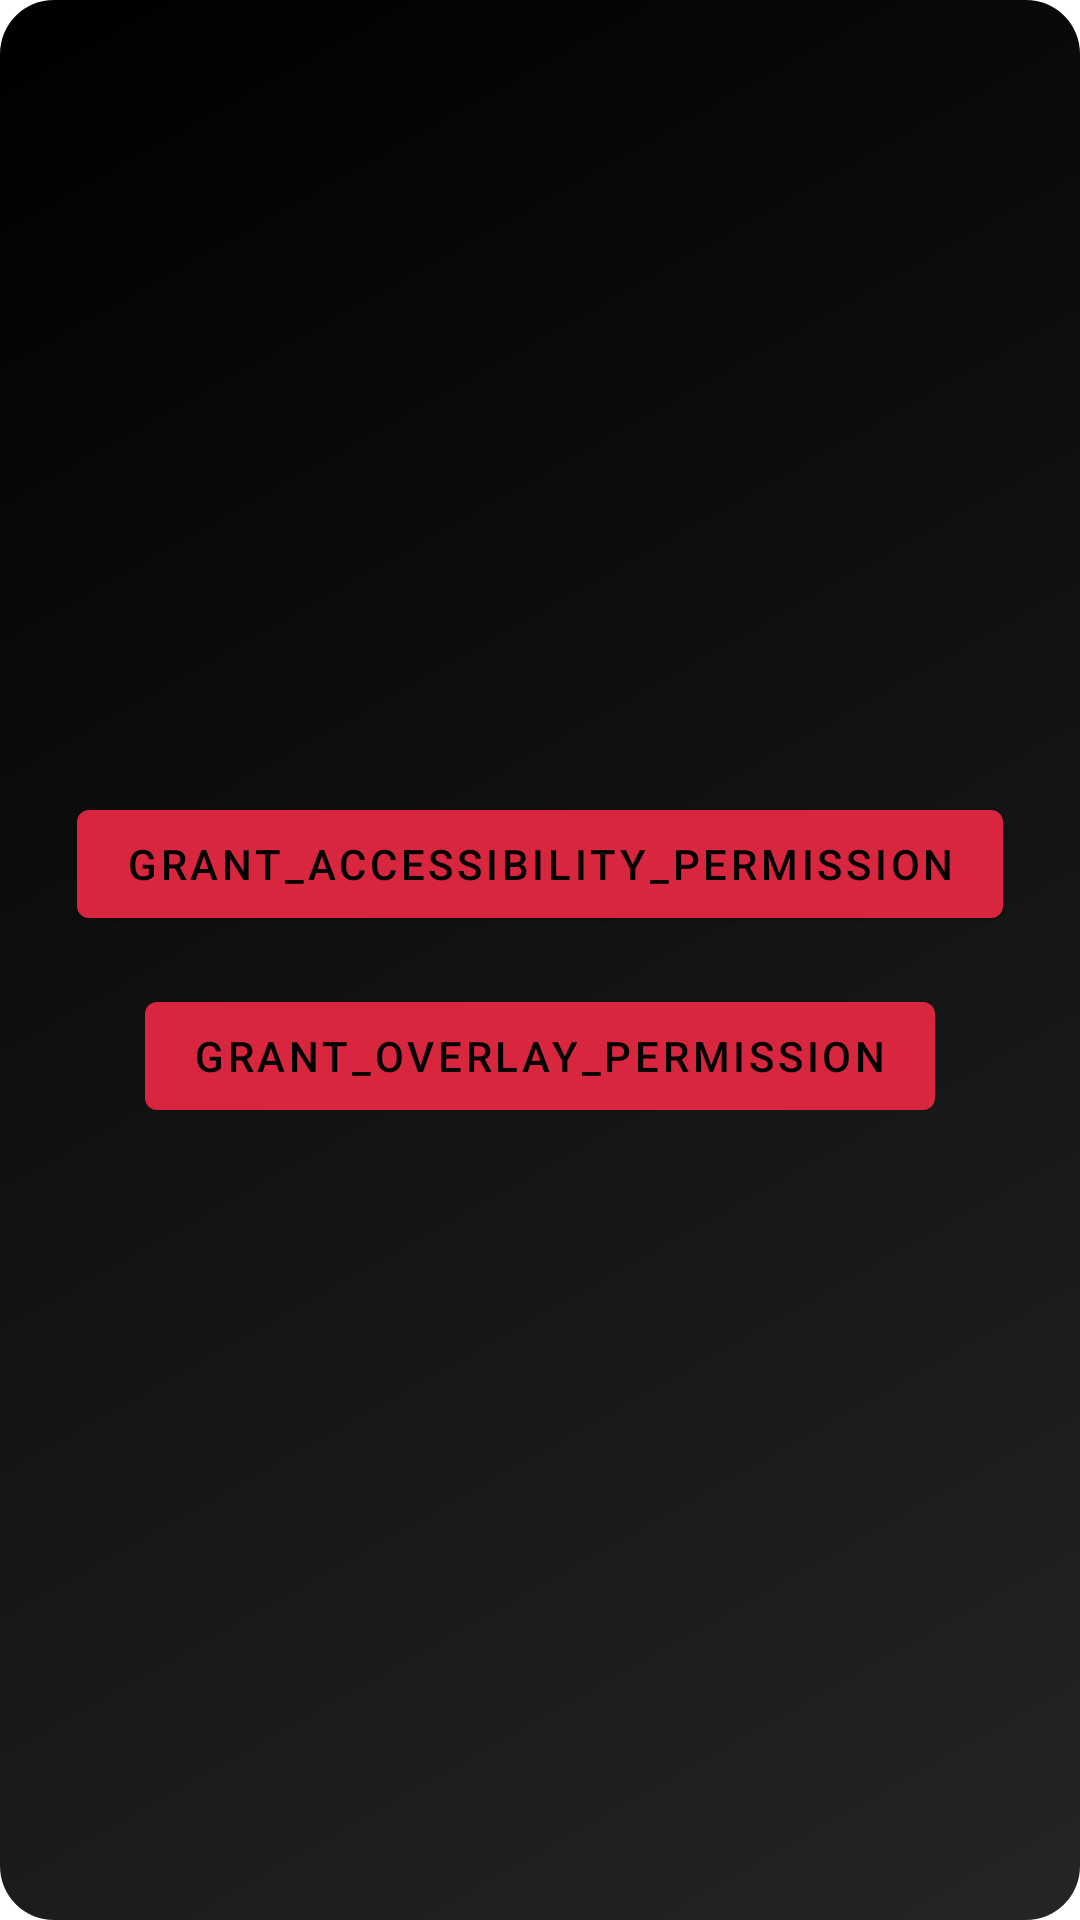

Write the Android layout XML for this screen, with the resource values it uses.
<!-- AndroidManifest.xml: application theme Theme.Cerberus -->
<!-- res/layout/activity_permission_helper.xml -->
<?xml version="1.0" encoding="utf-8"?>
<LinearLayout xmlns:android="http://schemas.android.com/apk/res/android"
    android:orientation="vertical"
    android:layout_width="match_parent"
    android:layout_height="match_parent"
    android:gravity="center"
    android:padding="16dp">

    <com.google.android.material.button.MaterialButton
        android:id="@+id/button_accessibility_permission"
        android:layout_width="wrap_content"
        android:layout_height="wrap_content"
        android:text="grant_accessibility_permission"
        android:textColor="#000000" />

    <com.google.android.material.button.MaterialButton
        android:id="@+id/button_overlay_permission"
        android:layout_width="wrap_content"
        android:layout_height="wrap_content"
        android:layout_marginTop="16dp"
        android:text="grant_overlay_permission"
        android:textColor="#000000" />

</LinearLayout>
<!-- resources referenced by this layout -->
<resources>
  <style name="Theme.Cerberus" parent="Theme.MaterialComponents.DayNight.NoActionBar">
          <item name="colorPrimary">@color/red_primary</item>
          <item name="colorPrimaryVariant">@color/red_dark</item>
          <item name="colorOnPrimary">@color/white</item>
          <item name="colorSecondary">@color/red_primary</item>
          <item name="colorOnSecondary">@color/white</item>
          <item name="android:colorBackground">@color/black</item>
          <item name="colorSurface">@color/surface_black</item>
          <item name="colorOnSurface">@color/white</item>
          <item name="colorAccent">@color/red_primary</item>
          <item name="android:windowBackground">@drawable/bg_gradient_black</item>
      </style>
  <color name="red_primary">#D7263D</color>
  <color name="red_dark">#A41320</color>
  <color name="white">#FFFFFF</color>
  <color name="black">#000000</color>
  <color name="surface_black">#1A1A1A</color>
  <!-- drawable bg_gradient_black (drawable) -->
  <shape xmlns:android="http://schemas.android.com/apk/res/android">
      <gradient
          android:type="linear"
          android:angle="135"
          android:startColor="@color/black_gradient_start"
          android:endColor="@color/black_gradient_end"/>
      <corners android:radius="18dp"/>
  </shape>
  <color name="black_gradient_start">#232526</color>
  <color name="black_gradient_end">#000000</color>
</resources>
